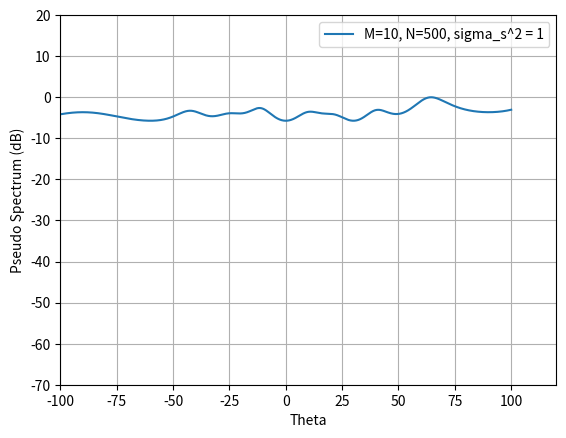

This chart was generated by the following Python code:
import numpy as np
import matplotlib.pyplot as plt


# MUSIC Algorithm Function
def MUSIC_gys(M, N, sigma_s):
    sigma_w = 1
    theta_k = np.array([0, 30, -60]) * np.pi / 180
    K = len(theta_k)
    A = np.zeros((M, K), dtype=complex)
    for m in range(M):
        for k in range(K):
            A[m, k] = np.exp(1j * np.pi * np.sin(theta_k[k]) * m)
    X = np.sqrt(sigma_s) * np.random.randn(K, N)
    W = np.sqrt(sigma_w) * np.random.randn(M, N)
    Y = A @ X + W
    R = Y @ Y.conj().T / N
    _, V = np.linalg.eig(R)
    V_2 = V[:, :M-K]
    theta_x = np.linspace(-100, 100, 200001)
    pseudo_spectrum = np.zeros(theta_x.shape)
    for i, theta in enumerate(theta_x):
        alpha = np.exp(1j * np.pi * np.sin(theta * np.pi / 180) * np.arange(M))
        pseudo_spectrum[i] = 1 / np.linalg.norm(V_2.conj().T @ alpha)**2
    return theta_x, 10 * np.log10(pseudo_spectrum / np.max(pseudo_spectrum))


# Parameters
N = 500
M = 10
sigma_s = 10
color_RGB = np.array([
    [0, 0, 0], [255, 153, 0], [255, 0, 102], [0, 102, 255], [204, 0, 255],
    [0, 102, 204], [255, 51, 0], [0, 153, 153], [204, 153, 0], [204, 204, 0], [109, 164, 58]
]) / 255


# Generate data using MUSIC algorithm
theta_x_1, pseudo_spectrum_1 = MUSIC_gys(10, 500, 10)
# theta_x_2, pseudo_spectrum_2 = MUSIC_gys(10, 50000, 10)
# theta_x_3, pseudo_spectrum_3 = MUSIC_gys(30, 500, 10)
# theta_x_4, pseudo_spectrum_4 = MUSIC_gys(10, 500, 100)

# Plotting
plt.figure()
plt.plot(theta_x_1, pseudo_spectrum_1, label='M=10, N=500, sigma_s^2 = 1')
# plt.plot(theta_x_2, pseudo_spectrum_2, label='M=10, N=50000, sigma_s^2 = 1')
# plt.plot(theta_x_3, pseudo_spectrum_3, label='M=30, N=500, sigma_s^2 = 1')
# plt.plot(theta_x_4, pseudo_spectrum_4, label='M=10, N=500, sigma_s^2 = 10')
plt.legend()
plt.grid(True)
plt.xlabel('Theta')
plt.ylabel('Pseudo Spectrum (dB)')
plt.axis([-100, 120, -70, 20])
plt.show()
